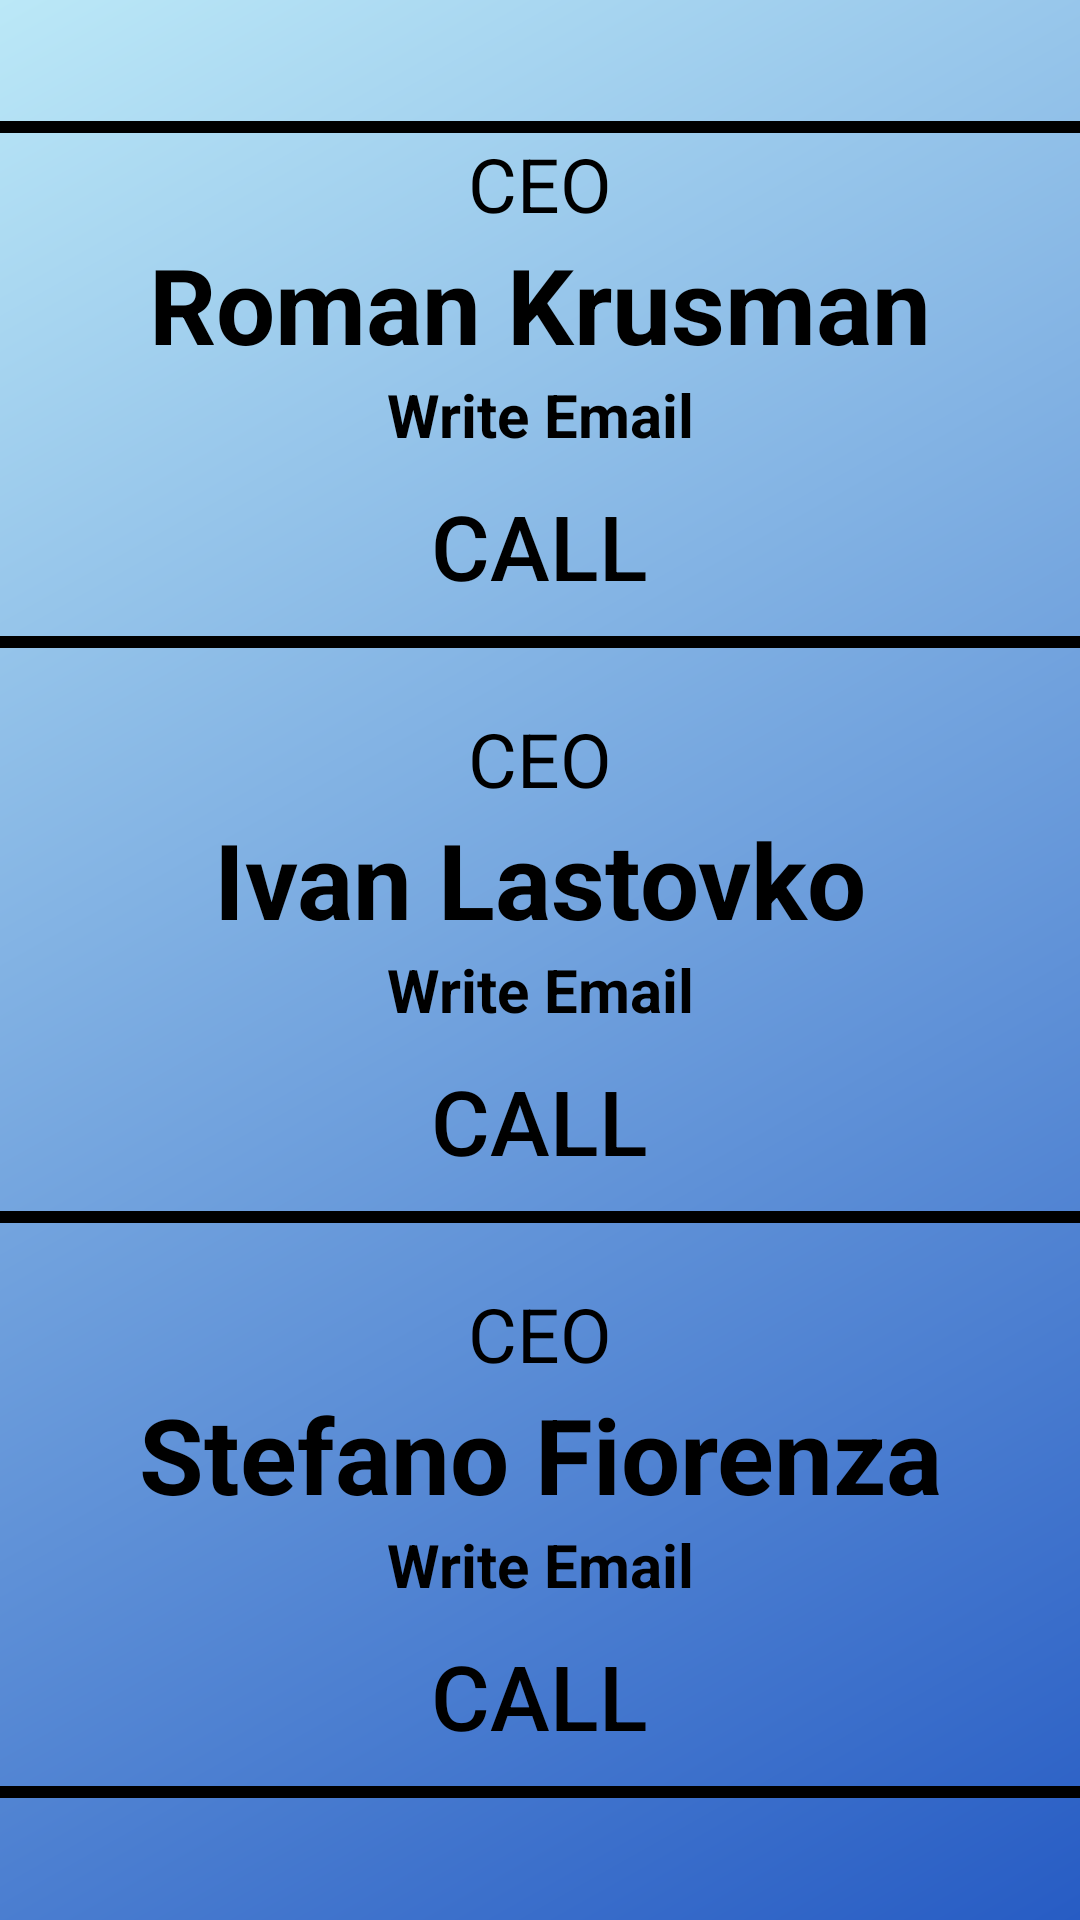

Reconstruct the res/layout file that produces this screen, plus the resources it refers to.
<!-- AndroidManifest.xml: application theme Theme.SQUFF2 -->
<!-- res/layout/ceo.xml -->
<RelativeLayout xmlns:android="http://schemas.android.com/apk/res/android"
    xmlns:app="http://schemas.android.com/apk/res-auto"
    xmlns:tools="http://schemas.android.com/tools"
    android:layout_width="match_parent"
    android:layout_height="match_parent"
    android:background="@drawable/gradient">

    <LinearLayout
        android:layout_width="match_parent"
        android:layout_height="wrap_content"
        android:layout_centerHorizontal="true"
        android:layout_centerVertical="true"
        android:layout_marginStart="0dp"
        android:layout_marginTop="30dp"
        android:orientation="vertical"
        android:textAlignment="center">

        <View
            android:layout_width="wrap_content"
            android:layout_height="4dp"
            android:background="@color/black" />


        <TextView
            android:layout_width="match_parent"
            android:layout_height="match_parent"
            android:text="CEO"
            android:textAlignment="center"
            android:textColor="@color/black"
            android:textSize="25sp" />

        <TextView
            android:layout_width="match_parent"
            android:layout_height="match_parent"
            android:text="Roman Krusman"
            android:textAlignment="center"
            android:textColor="@color/black"
            android:textSize="35sp"
            android:textStyle="bold" />


        <TextView
            android:id="@+id/email"
            android:layout_width="match_parent"
            android:layout_height="match_parent"
            android:text="Write Email"
            android:textAlignment="center"
            android:textColor="@color/black"
            android:textSize="20sp"
            android:textStyle="bold" />

        <Button
            android:id="@+id/buttonCall"
            style="@style/Widget.AppCompat.Button.Borderless.Colored"
            android:layout_width="wrap_content"
            android:layout_height="wrap_content"
            android:layout_gravity="center"
            android:layout_marginStart="10dp"
            android:layout_marginEnd="10dp"
            android:elevation="10dp"
            android:text="Call"
            android:drawableStart="@drawable/ic_baseline_phone_24"
            android:textColor="@color/black"
            android:textSize="30sp"
            app:layout_constraintBottom_toBottomOf="parent"
            app:layout_constraintEnd_toEndOf="parent"
            app:layout_constraintTop_toTopOf="parent" />

        <View
            android:layout_width="wrap_content"
            android:layout_height="4dp"
            android:background="@color/black" />

        <TextView
            android:layout_width="match_parent"
            android:layout_height="match_parent"
            android:layout_marginTop="20dp"
            android:text="CEO"
            android:textAlignment="center"
            android:textColor="@color/black"
            android:textSize="25sp" />

        <TextView
            android:layout_width="match_parent"
            android:layout_height="match_parent"
            android:text="Ivan Lastovko"
            android:textAlignment="center"
            android:textColor="@color/black"
            android:textSize="35sp"
            android:textStyle="bold" />


        <TextView
            android:id="@+id/emailToWM"
            android:layout_width="match_parent"
            android:layout_height="match_parent"
            android:text="Write Email"
            android:textAlignment="center"
            android:textColor="@color/black"
            android:textSize="20sp"
            android:textStyle="bold" />

        <Button
            android:id="@+id/buttonCall2"
            style="@style/Widget.AppCompat.Button.Borderless.Colored"
            android:layout_width="wrap_content"
            android:layout_height="wrap_content"
            android:layout_gravity="center"
            android:layout_marginStart="10dp"
            android:layout_marginEnd="10dp"
            android:elevation="10dp"
            android:text="Call"
            android:textColor="@color/black"
            android:textSize="30sp"
            android:drawableStart="@drawable/ic_baseline_phone_24"
            app:layout_constraintBottom_toBottomOf="parent"
            app:layout_constraintEnd_toEndOf="parent"
            app:layout_constraintTop_toTopOf="parent" />

        <View
            android:layout_width="wrap_content"
            android:layout_height="4dp"
            android:background="@color/black" />


        <TextView
            android:layout_width="match_parent"
            android:layout_height="match_parent"
            android:layout_marginTop="20dp"
            android:text="CEO"
            android:textAlignment="center"
            android:textColor="@color/black"
            android:textSize="25sp" />

        <TextView
            android:layout_width="match_parent"
            android:layout_height="match_parent"
            android:text="Stefano Fiorenza"
            android:textAlignment="center"
            android:textColor="@color/black"
            android:textSize="35sp"
            android:textStyle="bold" />


        <TextView
            android:id="@+id/emailToSD"
            android:layout_width="match_parent"
            android:layout_height="match_parent"
            android:text="Write Email"
            android:textAlignment="center"
            android:textColor="@color/black"
            android:textSize="20sp"
            android:textStyle="bold" />

        <Button
            android:id="@+id/buttonCall3"
            style="@style/Widget.AppCompat.Button.Borderless.Colored"
            android:layout_width="wrap_content"
            android:layout_height="wrap_content"
            android:layout_gravity="center"
            android:layout_marginStart="10dp"
            android:layout_marginEnd="10dp"
            android:elevation="10dp"
            android:text="Call"
            android:drawableStart="@drawable/ic_baseline_phone_24"
            android:textColor="@color/black"
            android:textSize="30sp"
            app:layout_constraintBottom_toBottomOf="parent"
            app:layout_constraintEnd_toEndOf="parent"
            app:layout_constraintTop_toTopOf="parent" />

        <View
            android:layout_width="wrap_content"
            android:layout_height="4dp"
            android:background="@color/black" />

    </LinearLayout>
</RelativeLayout>
<!-- resources referenced by this layout -->
<resources>
  <color name="black">#FF000000</color>
  <!-- drawable gradient (drawable) -->
  <?xml version="1.0" encoding="utf-8"?>
  <shape xmlns:android="http://schemas.android.com/apk/res/android"
      android:shape="rectangle">
      <gradient
          android:startColor="#275CC4"
          android:endColor="#BBE8F7"
          android:angle="135" />
  </shape>
  <style name="Theme.SQUFF2" parent="Theme.AppCompat.Light.NoActionBar">
          
          <item name="colorPrimary">@color/purple_500</item>
          <item name="colorPrimaryVariant">@color/black</item>
          <item name="colorOnPrimary">@color/white</item>
          
          <item name="colorSecondary">@color/teal_200</item>
          <item name="colorSecondaryVariant">@color/teal_700</item>
          <item name="colorOnSecondary">@color/black</item>
          
          <item name="android:statusBarColor" tools:targetApi="l">?attr/colorPrimaryVariant</item>
          
      </style>
  <color name="purple_500">#FF6200EE</color>
  <color name="white">#FFFFFFFF</color>
  <color name="teal_200">#FF03DAC5</color>
  <color name="teal_700">#FF018786</color>
</resources>
